Run: headless pygame with SDL's dummy video driver; simulated clock (each Clock.tick advances the game by its frame time, no real sleeping); random seed 0; keys injected as events and as key.get_pressed() state; mouse plan: one left click at the window centre at the start of phase 2, then a move to the lower-right quarter at the start of phase 3.
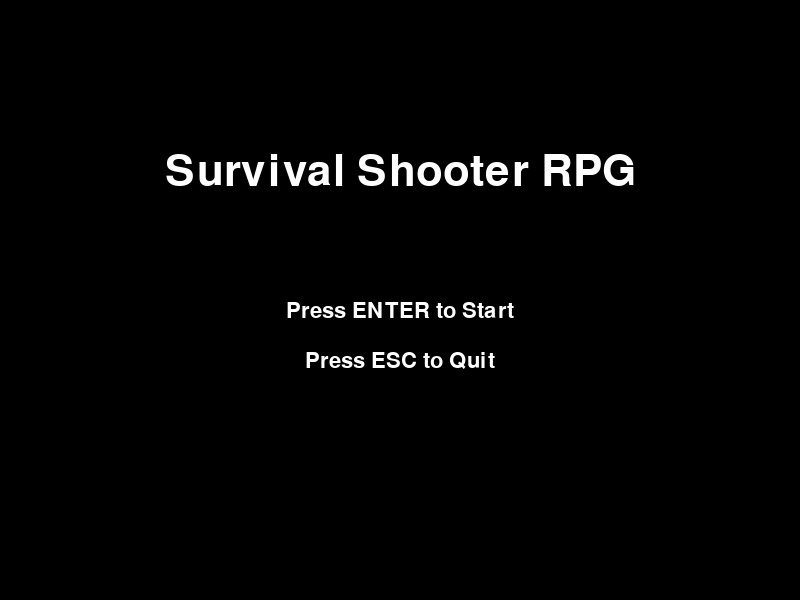
Frame 1 of 4 · flips 1–60 · no input
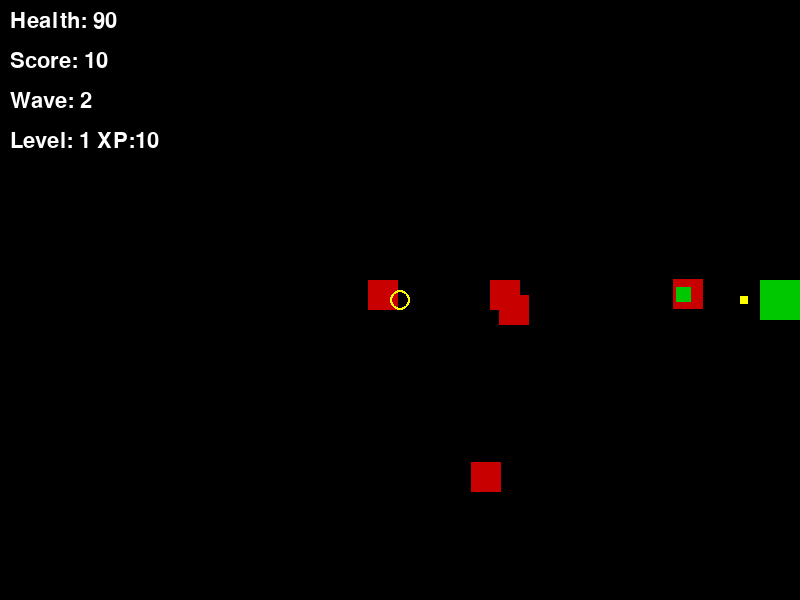
Frame 2 of 4 · flips 61–180 · clicked the window centre · tapped SPACE, RETURN · held RIGHT (→), D
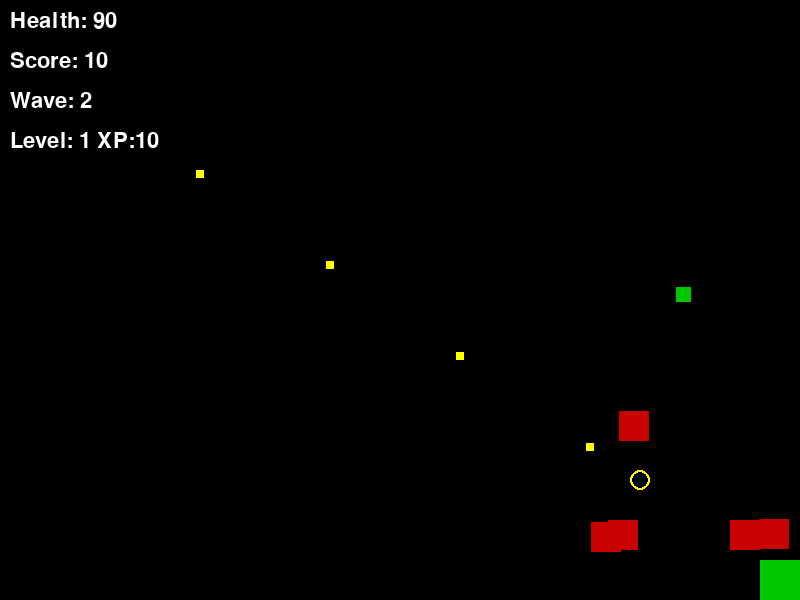
Frame 3 of 4 · flips 181–300 · moved the mouse to the lower-right quarter · held DOWN (↓), S
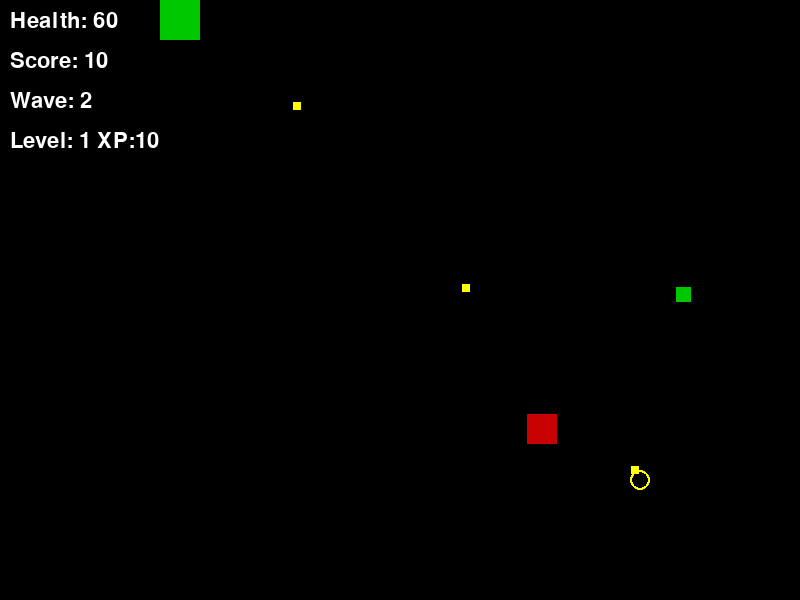
Frame 4 of 4 · flips 301–420 · held LEFT (←), A, UP (↑), W

The pygame program that drew these frames:

import pygame, sys, random, math
pygame.init()
WIDTH, HEIGHT = 800, 600
screen = pygame.display.set_mode((WIDTH, HEIGHT))
pygame.display.set_caption("Survival Shooter RPG")
WHITE, BLACK, RED, GREEN, YELLOW, BLUE = (255,255,255), (0,0,0), (200,0,0), (0,200,0), (255,255,0), (0,0,200)
font = pygame.font.SysFont("Arial", 32)
big_font = pygame.font.SysFont("Arial", 64)
clock = pygame.time.Clock()
pygame.mouse.set_visible(False)
class Player(pygame.sprite.Sprite):
    def __init__(self):
        super().__init__()
        self.image = pygame.Surface((40,40))
        self.image.fill(GREEN)
        self.rect = self.image.get_rect(center=(WIDTH//2, HEIGHT//2))
        self.speed = 5
        self.health = 100
        self.level = 1
        self.xp = 0
        self.fire_rate = 200  
        self.last_shot_time = 0
    def update(self, keys):
        if keys[pygame.K_w] and self.rect.top > 0: self.rect.y -= self.speed
        if keys[pygame.K_s] and self.rect.bottom < HEIGHT: self.rect.y += self.speed
        if keys[pygame.K_a] and self.rect.left > 0: self.rect.x -= self.speed
        if keys[pygame.K_d] and self.rect.right < WIDTH: self.rect.x += self.speed
    def shoot(self, target):
        now = pygame.time.get_ticks()
        if now - self.last_shot_time >= self.fire_rate:
            bullet_group.add(Bullet(self.rect.center, target))
            self.last_shot_time = now
    def gain_xp(self, amount):
        self.xp += amount
        if self.xp >= self.level * 50:
            self.level += 1
            self.xp = 0
            self.health += 20
            self.fire_rate = max(80, self.fire_rate - 20)
            print(f"LEVEL UP! Level {self.level}")
class Enemy(pygame.sprite.Sprite):
    def __init__(self, wave):
        super().__init__()
        self.image = pygame.Surface((30,30))
        self.image.fill(RED)
        self.rect = self.image.get_rect(center=(random.randint(0,WIDTH), random.randint(0,HEIGHT)))
        self.speed = random.randint(1,2) + wave//3   # small increase every 5 waves
        self.health = 30 + (wave-1)*2                # +5 HP per wave
    def update(self, player):
        if self.rect.x < player.rect.x: self.rect.x += self.speed
        if self.rect.x > player.rect.x: self.rect.x -= self.speed
        if self.rect.y < player.rect.y: self.rect.y += self.speed
        if self.rect.y > player.rect.y: self.rect.y -= self.speed
class Bullet(pygame.sprite.Sprite):
    def __init__(self, pos, target):
        super().__init__()
        self.image = pygame.Surface((8,8))
        self.image.fill(YELLOW)
        self.rect = self.image.get_rect(center=pos)
        angle = math.atan2(target[1]-pos[1], target[0]-pos[0])
        self.dx = math.cos(angle)*12
        self.dy = math.sin(angle)*12
        self.damage = 10
    def update(self):
        self.rect.x += self.dx
        self.rect.y += self.dy
        if not screen.get_rect().colliderect(self.rect):
            self.kill()
class Item(pygame.sprite.Sprite):
    def __init__(self, pos, kind):
        super().__init__()
        self.kind = kind
        self.image = pygame.Surface((15,15))
        if kind == "health": self.image.fill(GREEN)
        elif kind == "xp": self.image.fill(BLUE)
        self.rect = self.image.get_rect(center=pos)
player = Player()
player_group = pygame.sprite.Group(player)
enemy_group = pygame.sprite.Group()
bullet_group = pygame.sprite.Group()
item_group = pygame.sprite.Group()
score, wave, enemies_to_spawn = 0, 1, 5
def main_menu():
    while True:
        screen.fill(BLACK)
        title = big_font.render("Survival Shooter RPG", True, WHITE)
        start = font.render("Press ENTER to Start", True, WHITE)
        quit_text = font.render("Press ESC to Quit", True, WHITE)
        screen.blit(title, (WIDTH//2-title.get_width()//2,150))
        screen.blit(start, (WIDTH//2-start.get_width()//2,300))
        screen.blit(quit_text, (WIDTH//2-quit_text.get_width()//2,350))
        pygame.display.flip()
        for event in pygame.event.get():
            if event.type == pygame.QUIT: pygame.quit(); sys.exit()
            if event.type == pygame.KEYDOWN:
                if event.key == pygame.K_RETURN: return
                if event.key == pygame.K_ESCAPE: pygame.quit(); sys.exit()
def game_loop():
    global score, wave, enemies_to_spawn
    score, wave, enemies_to_spawn = 0, 1, 5
    player.health, player.level, player.xp = 100, 1, 0
    player.fire_rate = 200
    enemy_group.empty()
    bullet_group.empty()
    item_group.empty()
    while True:
        keys = pygame.key.get_pressed()
        for event in pygame.event.get():
            if event.type == pygame.QUIT: pygame.quit(); sys.exit()
        player.shoot(pygame.mouse.get_pos())
        if len(enemy_group) == 0:
            wave += 1
            enemies_to_spawn += 2
            for _ in range(enemies_to_spawn):
                enemy_group.add(Enemy(wave))
        player.update(keys)
        for enemy in enemy_group: enemy.update(player)
        bullet_group.update()
        for bullet in bullet_group:
            hit_list = pygame.sprite.spritecollide(bullet, enemy_group, False)
            for enemy in hit_list:
                enemy.health -= bullet.damage
                bullet.kill()
                if enemy.health <= 0:
                    enemy.kill()
                    score += 10
                    player.gain_xp(10)
                    if random.random() < 0.3:
                        kind = random.choice(["health","xp"])
                        item_group.add(Item(enemy.rect.center, kind))

        if pygame.sprite.spritecollide(player, enemy_group, True):
            player.health -= 10
            if player.health <= 0: return
        for item in pygame.sprite.spritecollide(player, item_group, True):
            if item.kind == "health": player.health += 20
            elif item.kind == "xp": player.gain_xp(20)
        screen.fill(BLACK)
        player_group.draw(screen)
        enemy_group.draw(screen)
        bullet_group.draw(screen)
        item_group.draw(screen)
        health_text = font.render(f"Health: {player.health}", True, WHITE)
        score_text = font.render(f"Score: {score}", True, WHITE)
        wave_text = font.render(f"Wave: {wave}", True, WHITE)
        level_text = font.render(f"Level: {player.level} XP:{player.xp}", True, WHITE)
        screen.blit(health_text, (10,10))
        screen.blit(score_text, (10,50))
        screen.blit(wave_text, (10,90))
        screen.blit(level_text, (10,130))
        mx,my = pygame.mouse.get_pos()
        pygame.draw.circle(screen, YELLOW, (mx,my), 10, 2)
        pygame.display.flip()
        clock.tick(60)
main_menu()
while True:
    game_loop()
    screen.fill(BLACK)
    over = big_font.render("GAME OVER", True, RED)
    restart = font.render("Press ENTER to Restart", True, WHITE)
    quit_text = font.render("Press ESC to Quit", True, WHITE)
    screen.blit(over, (WIDTH//2-over.get_width()//2,200))
    screen.blit(restart, (WIDTH//2-restart.get_width()//2,300))
    screen.blit(quit_text, (WIDTH//2-quit_text.get_width()//2,350))
    pygame.display.flip()
    waiting = True
    while waiting:
        for event in pygame.event.get():
            if event.type == pygame.QUIT: pygame.quit(); sys.exit()
            if event.type == pygame.KEYDOWN:
                if event.key == pygame.K_RETURN: waiting = False
                if event.key == pygame.K_ESCAPE: pygame.quit(); sys.exit()
